Labelled photos from "Traffic_Lights_Color_Dataset", an image-classification folder in shrey-yaya/grras-tasks. The possible labels are: green, red, yellow.

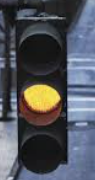
Label: yellow

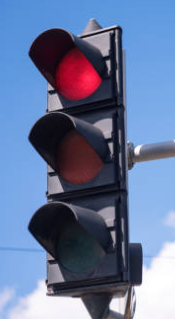
Label: red

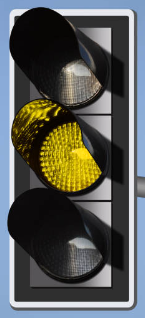
Label: yellow

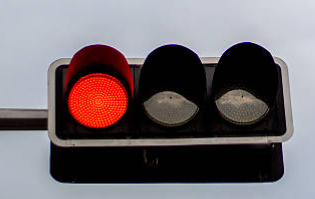
Label: red

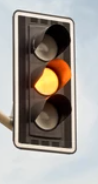
Label: yellow

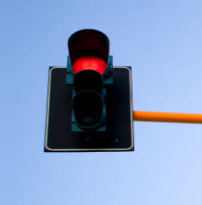
Label: red
